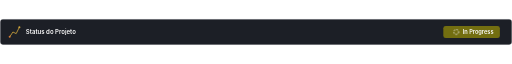
t = 0.00 s
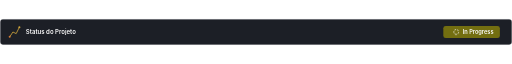
t = 0.75 s
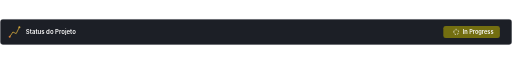
t = 1.50 s
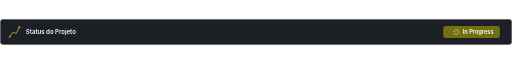
t = 2.25 s

The animated SVG that drew these frames (rendered in a browser with its animation timeline set to each time). Animation: 1 CSS @keyframes rule; one cycle of 3.00 s, repeats indefinitely.

<svg xmlns="http://www.w3.org/2000/svg" width="1267" height="64" viewBox="0 0 1267 64">
  <style>
    .spin {
      transform-origin: 18px 15px;
      animation: spin 3s linear infinite;
    }
    @keyframes spin {
      100% { transform: rotate(360deg); }
    }
    .container {
      fill: #1C1F26;
      stroke: #3B3E45;
      stroke-width: 1px;
      rx: 6px;
    }
    .text-title {
      font-family: -apple-system, BlinkMacSystemFont, "Segoe UI", Roboto, Helvetica, Arial, sans-serif;
      font-size: 15px;
      fill: #FFFFFF;
      font-weight: 600;
    }
    .status-badge {
      fill: #736E10;
      rx: 6px;
    }
    .text-status {
      font-family: -apple-system, BlinkMacSystemFont, "Segoe UI", Roboto, Helvetica, Arial, sans-serif;
      font-size: 14px;
      fill: #FFFFFF;
      font-weight: 600;
    }
    .spinner {
      fill: none;
      stroke: #FFFFFF;
      stroke-width: 2px;
      stroke-dasharray: 4 3;
    }
  </style>

  <rect class="container" x="1" y="1" width="1265" height="62" />

  <path d="M 24 44 L 32 32 L 40 36 L 48 20" fill="none" stroke="#D1A73E" stroke-width="2"/>
  <circle cx="24" cy="44" r="2.5" fill="#CE7A36"/>
  <circle cx="48" cy="20" r="2.5" fill="#D1A73E"/>

  <text x="64" y="37" class="text-title">Status do Projeto</text>

  <g transform="translate(1097, 17)">
    <rect class="status-badge" width="140" height="30" />
    <g transform="translate(14, 0)">
      <circle class="spinner spin" cx="18" cy="15" r="6" />
    </g>
    <text x="48" y="20" class="text-status">In Progress</text>
  </g>
</svg>
